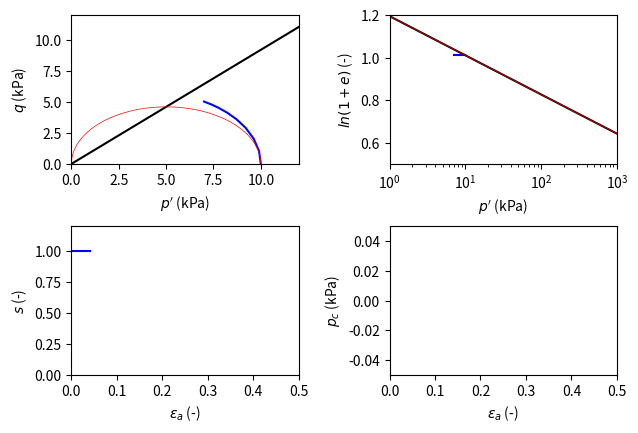

Write the Python code that produced this figure.
##%% Clear interpreter.
#from IPython import get_ipython
#get_ipython().magic('reset -sf')

# Import modules.
import numpy as np
import matplotlib.pyplot as plt
import matplotlib.font_manager as font_manager 
import matplotlib as mpl
import sys

# #%% Set font.
# font_manager.findfont('Times New Roman') 
# plt.rc('font', family='serif') 
# plt.rc('font', serif='Times New Roman') 
# mpl.rcParams['mathtext.fontset'] = 'cm'
# mpl.rcParams['mathtext.rm'] = 'serif'

#%% Subroutines.

# Convert Cauchy stress tensor to Voigt equivalent.
def CauchyToVoigt(S_Cauchy):
    S_Voigt = np.zeros(6)
    S_Voigt[0] = S_Cauchy[0,0]
    S_Voigt[1] = S_Cauchy[1,1]
    S_Voigt[2] = S_Cauchy[2,2]
    S_Voigt[3] = S_Cauchy[2,1]
    S_Voigt[4] = S_Cauchy[2,0]
    S_Voigt[5] = S_Cauchy[1,0]
    return S_Voigt;

#%% Subroutine to convert Voigt stress tensor to Cauchy equivalent.
def VoigtToCauchy(S_Voigt):
    S_Cauchy = np.zeros((3,3))
    S_Cauchy[0,0] = S_Voigt[0]
    S_Cauchy[1,1] = S_Voigt[1]
    S_Cauchy[2,2] = S_Voigt[2]
    S_Cauchy[2,1] = S_Voigt[3]
    S_Cauchy[2,0] = S_Voigt[4]
    S_Cauchy[1,0] = S_Voigt[5]
    S_Cauchy[1,2] = S_Voigt[3]
    S_Cauchy[0,2] = S_Voigt[4]
    S_Cauchy[0,1] = S_Voigt[5]
    return S_Cauchy;

#%% Subroutine to calculate stress invariants.
def StressInvariants(sig):
    # Mean and deviatoric stress tensors (in Cauchy form).
    p = 1/3*np.trace(sig) 
    s = sig-(np.identity(3)*p)
    
    # Stress tensor invariants.
    I1 = np.trace(sig)
    I2 = 1/2*((np.trace(sig))**2-np.trace(sig**2))
    I3 = np.linalg.det(sig)
    
    # Deviatoric stress invariants.
    J1 = 0
    J2 = 1/2*np.trace(s**2)
    J3 = 1/3*np.trace(s**3)
    q = np.sqrt(3*J2)
    return q, p, s, I1, I2, I3, J1, J2, J3;

#%% Subroutine to create (6 x 6) elastic matrix from bulk and shear modulus.
def ElasticMatrix(K,G):
    I_Voigt = CauchyToVoigt(np.identity(3)) # Identity matrix (3 x 3) converted to Voigt notation as outer product is useful in constructing D_e.
    D_e = (K-2/3*G)*np.outer(I_Voigt,I_Voigt)+((2*G)*np.identity(6))
    return D_e;

#%% Subroutine to calculate yield function scalar.
def CheckYieldFunction(q,p,M,p_c,s):
    F = q**2 - M**2*p*(p_c*s-p)
    return F; 

#%% Subroutine to find yield surface intersection using the Pegasus method after Sloan et al. (2001).
def YieldSurfaceIntersection(sig, deps, kap, nu, M, e, p_c, alpha_0, alpha_1, FTOL, MAXITS, debug):
    # Calculate incremental volumetric strain and assume fully elastic.
    deps_v_e = np.trace(VoigtToCauchy(deps))
    q, p, s, I1, I2, I3, J1, J2, J3 = StressInvariants(sig) 
    
    # Calculate secant moduli for alpha = 0 & 1.
    if deps_v_e == 0:
        K_0 = p/kap # Assume tangent bulk modulus.
    else:
        K_0 = p/(alpha_0*deps_v_e)*((np.exp((1+e)*(1-np.exp(alpha_0*deps_v_e)))/kap)-1) # Estimated secant bulk modulus.
    G_0 = (3*(1-(2*nu))/(2*(1+nu)))*K_0
    if deps_v_e == 0:
        K_1 = p/kap # Assume tangent bulk modulus.
    else:
        K_1 = p/(alpha_1*deps_v_e)*((np.exp((1+e)*(1-np.exp(alpha_1*deps_v_e)))/kap)-1) # Estimated secant bulk modulus.
    G_1 = (3*(1-(2*nu))/(2*(1+nu)))*K_1
    
    # Assemble elastic matrices for alpha = 0 & 1.
    D_e_0 = ElasticMatrix(K_0,G_0)
    D_e_1 = ElasticMatrix(K_1,G_1)
    
    # Calculate elastic stress increments for alpha = 0 & 1.
    dsig_0 = alpha_0*np.inner(D_e_0,deps)
    dsig_1 = alpha_1*np.inner(D_e_1,deps)
    
    # Recalculate stress invariants for alpha = 0 & 1.
    sig_0 = sig + VoigtToCauchy(dsig_0)
    sig_1 = sig + VoigtToCauchy(dsig_1)
    q_0, p_0, s_0, I1_0, I2_0, I3_0, J1_0, J2_0, J3_0 = StressInvariants(sig_0) 
    q_1, p_1, s_1, I1_1, I2_1, I3_1, J1_1, J2_1, J3_1 = StressInvariants(sig_1) 
    
    # Check yield surface function values for alpha = 0 & 1.
    F_0 = CheckYieldFunction(q_0, p_0, M, p_c, 1)
    F_1 = CheckYieldFunction(q_1, p_1, M, p_c, 1)
    
    count = 0
    if debug ==1:
        print('Pegasus yield surface intersection algorithm...')
    while count <= MAXITS:
        alpha_n = alpha_1-F_1*(alpha_1-alpha_0)/(F_1-F_0)
        
        # Calculate secoant moduli for new alpha.
        if deps_v_e == 0:
            K_n = p/kap # Assume tangent bulk modulus.
        else:
            K_n = p/(alpha_n*deps_v_e)*((np.exp((1+e)*(1-np.exp(alpha_n*deps_v_e)))/kap)-1) # Estimated secant bulk modulus.
        G_n = (3*(1-(2*nu))/(2*(1+nu)))*K_n
        
        # Assemble elastic matrices for new alpha.
        D_e_n = ElasticMatrix(K_n,G_n)
        
        # Calculate elastic stress increments for new alpha.
        dsig_n = alpha_n*np.inner(D_e_n,deps)
        
        # Recalculate stress invariants for new alpha.
        sig_n = sig + VoigtToCauchy(dsig_n)
        q_n, p_n, s_n, I1_n, I2_n, I3_n, J1_n, J2_n, J3_n = StressInvariants(sig_n) 
        
        # Check yield surface function values for new alpha.
        F_n = CheckYieldFunction(q_n, p_n, M, p_c, 1)
        
        if debug == 1:
            print('Iteration:', count, '; F_0 = ', '%.1e' % F_0, '; F_1 = ', '%.1e' % F_1,'; F_n = ', '%.1e' % F_n, '; alpha =', '%.3f' % alpha_n)
                 
        if F_n*F_1 < 0:
            alpha_0 = alpha_1
            F_0 = F_1
        else:
            alpha_0 = alpha_0
            F_0 = (F_0*F_1)/(F_1+F_n)
        alpha_1 = alpha_n
        F_1 = F_n
        count = count+1
        if np.abs(F_n) <= FTOL:
            break
    return alpha_n;

#%% Subroutine to determine the elastic fraction of an elastoplastic unloading increment using the Pegasus method after Sloan et al. (2001).
def ElastoPlasticUnloading(sig, deps, kap, nu, M, e, p_c, alpha_0, alpha_1, FTOL, NSUB, MAXITS, debug):   
    # Calculate incremental volumetric strain and assume fully elastic.
    deps_v_e = np.trace(VoigtToCauchy(deps))
    q, p, s, I1, I2, I3, J1, J2, J3 = StressInvariants(sig) 
    
    # Loop to find alpha values bounding elastoplastic crossing.
    if debug ==1:
            print('Identify bounding values of alpha for yield surface intersection for elatoplastic unloading...')
    count_1 = 0
    while count_1 < MAXITS:
        # Calculate increment in alpha.
        d_alpha = (alpha_1-alpha_0)/NSUB
        alpha_n = alpha_0+d_alpha
        count_2 = 0
        while count_2 < NSUB:
            # Calculate secant moduli for new alpha.
            if deps_v_e == 0:
                K_n = p/kap # Assume tangent bulk modulus.
            elif alpha_n == 0:
                K_n = p/kap # Assume tangent bulk modulus.
            else:
                K_n = p/(alpha_n*deps_v_e)*((np.exp((1+e[i])*(1-np.exp(alpha_n*deps_v_e)))/kap)-1) # Estimated secant bulk modulus.
            G_n = (3*(1-(2*nu))/(2*(1+nu)))*K_n
            
            # Assemble elastic matrices for new alpha.
            D_e_n = ElasticMatrix(K_n,G_n)
            
            # Calculate elastic stress increments for new alpha.
            dsig_n = alpha_n*np.inner(D_e_n,deps)
            
            # Recalculate stress invariants for new alpha.
            sig_n = sig + VoigtToCauchy(dsig_n)
            q_n, p_n, s_n, I1_n, I2_n, I3_n, J1_n, J2_n, J3_n = StressInvariants(sig_n) 
            
            # Check yield surface function values for new alpha.
            F_n = CheckYieldFunction(q_n, p_n, M, p_c, 1)
            
            if F_n > FTOL:
                alpha_1 = alpha_n
                break
            else:
                alpha_0 = alpha_n
            # Increment alpha and count index.
            alpha_n = alpha_n+d_alpha
            count_2 = count_2+1 
        count_1 = count_1+1
    alpha_0 = alpha_n-d_alpha
    alpha_1 = alpha_n
    if debug ==1:
        print('Lower bound alpha =','%.8f' % alpha_0, '; Upper bound alpha =','%.8f' % alpha_1)
    return alpha_0, alpha_1;
        
#%% Subroutine to calculate derivatives for the MCC model.
def CalculateDerivatives(sig, q, p, M, p_c, e, s, k, A):
    # From yield surface function.
    dF_dp_dp_dsig = M**2*(2*p-p_c*s)*1/3*np.array([1, 1, 1, 0, 0, 0])
    dF_dq_dq_dsig = 3*np.array([(sig[0,0]-p), (sig[1,1]-p), (sig[2,2]-p), 2*sig[2,1], 2*sig[2,0], 2*sig[1,0]])
    dF_dsig = dF_dp_dp_dsig + dF_dq_dq_dsig
    dF_dp_c = -(M**2*p*s)
    dF_ds = -(M**2*p*p_c)
    
    # From plastic potential function.
    dG_dsig = dF_dsig # Associated flow.
    dG_dp = M**2*(2*p-p_c*s)    
    
    # Hardening parameter, H.
    trace_dF_dsig = (dF_dsig[0]+dF_dsig[1]+dF_dsig[2])
    dev_dF_dsig = VoigtToCauchy(dF_dsig)-1/3*np.identity(3)*trace_dF_dsig
    H_p_c = ((M**2*p*p_c)/(lam-kap))*s*trace_dF_dsig
    H_s = ((M**2*p*p_c)/(lam-kap))*-k*(s-1)*np.sqrt((1-A)*trace_dF_dsig**2 + A*2/3*np.tensordot(dev_dF_dsig,dev_dF_dsig))
    H = H_p_c + H_s
    B_p_c = -H_p_c/dF_dp_c
    B_s = -H_s/dF_ds
    return dF_dsig, dF_dp_c, dG_dsig, dG_dp, H, B_p_c, B_s;

#%% Debug.
debug = 0

#%% Initial conditions.
n_inc = 100

# Alternative stress paths to be commented in and out.
ea_max = 0.5
deps = np.array([ea_max/n_inc, -ea_max/(2*n_inc), -ea_max/(2*n_inc), 0, 0, 0,]) # Undrained compression.
# ea_max = 0.1
# deps = np.array([ea_max/n_inc, 0, 0, 0, 0, 0,]) # 1D compression.
# ea_max = 0.01
# deps = np.array([ea_max/n_inc, ea_max/n_inc, ea_max/n_inc, 0, 0, 0,]) # Isotropic compression.

#%% MCC parameters.
lam = 0.08
kap = 0.02
nu = 0.2
M = 0.92
N = 1.195
k = 0.2
A = 1.0

#%% Initialise storage arrays.
e = np.zeros(n_inc)
p_c = np.zeros(n_inc)
q = np.zeros(n_inc)
p = np.zeros(n_inc)
F = np.zeros(n_inc)
eps = np.zeros(n_inc)
s = np.zeros(n_inc)

#%% State variables (assuming isotropic initial conditions).
St = 1
s[0] = St**(lam/(lam-kap))
p_c[0] = 10/s[0]
OCR = 1
sig_0 = np.array([p_c[0]*s[0]/OCR, p_c[0]*s[0]/OCR, p_c[0]*s[0]/OCR, 0, 0, 0]) # Wet of critical trial stresses.
sig_0 = VoigtToCauchy(sig_0)
p_0 = p_c[0]/OCR
p_r = 1
e[0] = np.exp(N-kap*np.log(p_0)-(np.log(p_c[0]/p_r)*(lam-kap)))-1;

# Explicit modified Euler algorithm with substepping after Sloan et al. (2001).
for i in range(10):    
    # Check increment type.
    deps_vol = np.trace(VoigtToCauchy(deps))
    q_0, p_0, d_0, I1_0, I2_0, I3_0, J1_0, J2_0, J3_0 = StressInvariants(sig_0) 
           
    # Check yield surface function values for initial stress.
    F_0 = CheckYieldFunction(q_0, p_0, M, p_c[i], s[i])
    
    # Store stresses if first increment.
    if i == 0:
        q[0] = q_0   
        p[0] = p_0 
        F[0] = F_0
        eps[0] = 0
    else:
        q[i] = q_0
        p[i] = p_0
        F[i] = F_0
        eps[i] = eps[i-1]+deps[0]
    
    # Calculate tangent moduli.
    K_0 = p_0/kap
    G_0 = (3*(1-(2*nu))/(2*(1+nu)))*K_0
    
    # Calculate secant moduli.
    if deps_vol == 0:
        K_0_sec = p_0/kap # Assume tangent bulk modulus.
    else:
        K_0_sec = p_0/deps_vol*((np.exp(1-np.exp(deps_vol))/kap)-1) # Estimated secant bulk modulus.
    G_0_sec = (3*(1-(2*nu))/(2*(1+nu)))*K_0_sec
    
    # Assemble elastic matrices.
    D_e = ElasticMatrix(K_0, G_0)
    D_e_sec = ElasticMatrix(K_0_sec, G_0_sec)
    
    # Calculate elastic stress increments assuming tangent and secant moduli.
    dsig_e = np.inner(D_e, deps)
    dsig_e_sec = np.inner(D_e_sec, deps)
    
    # Recalculate stress invariants.
    sig_e_sec = sig_0 + VoigtToCauchy(dsig_e_sec)
    q_e_sec, p_e_sec, d_e_sec, I1_e_sec, I2_e_sec, I3_e_sec, J1_e_sec, J2_e_sec, J3_e_sec = StressInvariants(sig_e_sec) 
    
    # Check yield surface function values assuming fully elastic increment.
    F_e = CheckYieldFunction(q_e_sec, p_e_sec, M, p_c[i], s[i])
    
    # Caclulate elastic increment fraction, alpha.
    FTOL = 1e-8
    LTOL = 1e-6
    STOL = 1e-4
    EPS = 1e-16
    MAXITS_YSI = 20
    MAXITS_EPT = 3
    MAXITS_YSC = 10
    NSUB = 10
    if F_0 > FTOL:
        print('Error: stress state illegal!')
        sys.exit(0)
    elif F_e <= FTOL:
        # Fully elastic increment...
        alpha = 1
    elif F_0 < -FTOL and F_e > FTOL:
        # Elastic-plastic transition increment...
        alpha = YieldSurfaceIntersection(sig_0, deps, kap, nu, M, e[i], p_c[i], 0, 1, FTOL, MAXITS_YSI, debug)
    elif np.abs(F_0) <= FTOL and F_e > FTOL:
        # Check potential for elastoplastic unloading-reloading...  
        # Check loading condition.
        dF_dsig, dF_dp_c, dG_dsig, dG_dp, H, B_p_c, B_s = CalculateDerivatives(sig_0, q_0, p_0, M, p_c[i], e[i], s[i], k, A)
        cos_theta = (np.inner(dF_dsig,dsig_e))/(np.linalg.norm(dF_dsig,2)*np.linalg.norm(dsig_e,2))
        if cos_theta >= -LTOL:
            # Purely plastic increment...
            alpha = 0
        else:
            # Potential for elastoplastic unloading-reloading...
            alpha_0, alpha_1 = ElastoPlasticUnloading(sig_0, deps, kap, nu, M, e[i], p_c[i], 0, 1, FTOL, NSUB, MAXITS_EPT, debug)
            alpha = YieldSurfaceIntersection(sig_0, deps, kap, nu, M, e[i], p_c[i], alpha_0, alpha_1, FTOL, MAXITS_YSI, debug)

    #%% Update stress state based on elastic increment.
    deps_e = deps*alpha
    deps_e_vol = np.trace(VoigtToCauchy(deps_e))
    q_0, p_0, d_0, I1_0, I2_0, I3_0, J1_0, J2_0, J3_0 = StressInvariants(sig_0) 
    
    # If part of increment is elastic, calculate elastic portion of increment.    
    if alpha > 0:
        # Calculate secant moduli.
        if deps_vol == 0:
            K_0_sec = p_0/kap # Assume tangent bulk modulus.
        else:
            K_0_sec = p_0/deps_e_vol*((np.exp(1-np.exp(deps_e_vol))/kap)-1) # Estimated secant bulk modulus.
        G_0_sec = (3*(1-(2*nu))/(2*(1+nu)))*K_0_sec
        
        # Assemble secant elastic matrix.
        D_e_sec = ElasticMatrix(K_0_sec, G_0_sec)
        
        # Calculate elastic stress increment.
        dsig_e_sec = np.inner(D_e_sec, deps_e)
        
        # Update stress state at onset of plastic flow.
        sig_e = sig_0+VoigtToCauchy(dsig_e_sec)
        
        # Update state variables at onset of plastic flow.
        p_c_e = p_c[i]
        e_e = e[i] - (e[i]*deps_e_vol)
        s_e = s[i] # No softening pre-yield.
    
        # Check yield surface function values at end of elastic fraction of increment.
        q_e, p_e, d_e, I1_e, I2_e, I3_e, J1_e, J2_e, J3_e = StressInvariants(sig_e) 
        F_e = CheckYieldFunction(q_e, p_e, M, p_c_e, s_e)
        
        # Calculate remaining fraction of strain increment.
        deps_p = (1-alpha)*deps
    else:
        deps_p = deps
        sig_e = sig_0
        p_c_e = p_c[i]
        e_e = e[i]
        s_e = s[i]
    
    #%% Substep through plastic strains.
    sig_ep = sig_e
    p_c_ep = p_c_e
    e_ep = e_e
    s_ep = s_e
    ITS_YSC = 0
    if alpha < 1:
        # if debug == 1:
        #     print('Stress integration substepping routine with automatic error control...')
        T = 0
        dT = 1
        dT_min = 1e-6
        n = 0
        EPS = 1e-16
        success = 'No'
        count = 0
        while T < 1.0:
            # Calculate strain increment for increment in pseudo-time dT.
            deps_p_dT = deps_p*dT
            deps_vol_dT = np.trace(VoigtToCauchy(deps_p_dT))
            deps_p_p_dT = deps_p_dT[0]+deps_p_dT[1]+deps_p_dT[2]
            deps_p_q_dT = 1/np.sqrt(3)*np.sqrt(2/3*(((deps_p_dT[0]-deps_p_dT[1])**2)+((deps_p_dT[1]-deps_p_dT[2])**2)+((deps_p_dT[2]-deps_p_dT[0])**2)))
            
            #%% Calculate stress invariants for estimate 1.
            q_1, p_1, d_1, I1_1, I2_1, I3_1, J1_1, J2_1, J3_1 = StressInvariants(sig_ep) 
            
            # Calculate tangent moduli for estimate 1.
            K_1 = p_1/kap
            G_1 = (3*(1-(2*nu))/(2*(1+nu)))*K_1
            
            # Assemble elastic stiffness matrix for estimate 1.
            D_e_1 = ElasticMatrix(K_1, G_1)
            
            # Calculate elastic stress increment for estimate 1.
            dsig_e_1 = np.inner(D_e_1, deps_p_dT)
             
            # Calculate derivatives for stress state for estimate 1.
            dF_dsig_1, dF_dp_c_1, dG_dsig_1, dG_dp_1, H_1, B_p_c_1, B_s_1 = CalculateDerivatives(sig_ep, q_1, p_1, M, p_c_ep, e_ep, s_ep, k, A)

            # Assemble elastoplatic stiffness matrix for estimate 1.
            D_ep_1 = D_e_1 - (np.inner(np.outer(np.inner(D_e_1,dF_dsig_1),dF_dsig_1),D_e_1)/(H_1 + np.inner(np.inner(dF_dsig_1, D_e_1), dG_dsig_1)))
            
            # Calculate increment in plastic multiplier lambda for estimate 1.
            dlambda_1 = np.max(np.inner(dF_dsig_1, dsig_e_1)/(H_1 + np.inner(np.inner(dF_dsig_1, D_e_1), dG_dsig_1)),0)
            
            # Calculate stress increment for estimate 1.
            dsig_1 = np.inner(D_ep_1, deps_p_dT)
            
            # Estimate change in hardening parameter for estimate 1.
            dp_c_1 = dlambda_1*B_p_c_1
            p_c_1 = p_c_ep + dp_c_1
            
            # Estimate change in sensitivity parameter for estimate 1.
            ds_1 = dlambda_1*B_s_1
            s_1 = s_ep + ds_1
            
            # Estimate change in voids ratio for estimate 1.
            de_1 = -(1+e_ep)*deps_vol_dT
            e_1 = e_ep + de_1
            
            # Calculate stress for estimate 1.
            sig_1 = sig_ep + VoigtToCauchy(dsig_1)
            
            #%% Calculate stress invariants for estimate 2.
            q_2, p_2, d_2, I1_2, I2_2, I3_2, J1_2, J2_2, J3_2 = StressInvariants(sig_1) 
            
            # Calculate tangent moduli for estimate 2.
            K_2 = p_2/kap
            G_2 = (3*(1-(2*nu))/(2*(1+nu)))*K_2
            
            # Assemble elastic stiffness matrix for estimate 2.
            D_e_2 = ElasticMatrix(K_2, G_2)
            
            # Calculate elastic stress increment for estimate 2.
            dsig_e_2 = np.inner(D_e_2, deps_p_dT)
             
            # Calculate derivatives for stress state for estimate 2.
            dF_dsig_2, dF_dp_c_2, dG_dsig_2, dG_dp_2, H_2, B_p_c_2, B_s_2 = CalculateDerivatives(sig_1, q_2, p_2, M, p_c_1, e_1, s_1, k, A)
     
            # Assemble elastoplatic stiffness matrix for estimate 2.
            D_ep_2 = D_e_2 - np.inner(np.outer(np.inner(D_e_2,dF_dsig_2),dF_dsig_2),D_e_2)/(H_2 + np.inner(np.inner(dF_dsig_2, D_e_2), dG_dsig_2))
                  
            # Calculate increment in plastic multiplier lambda for estimate 2.
            dlambda_2 = np.max(np.inner(dF_dsig_2,dsig_e_2)/(H_2 + np.inner(np.inner(dF_dsig_2,D_e_2),dG_dsig_2)),0)
            
            # Calculate stress increment for estimate 2.
            dsig_2 = np.inner(D_ep_2, deps_p_dT)
            
            # Estimate change in hardening parameter for estimate 2.
            dp_c_2 = dlambda_2*B_p_c_2
            p_c_2 = p_c_ep + dp_c_2
            
            # Estimate change in sensitivity parameter for estimate 2.
            ds_2 = dlambda_2*B_s_2
            s_2 = s_ep + ds_2
            
            # Estimate change in voids ratio for estimate 2.
            de_2 = -(1+e_ep)*deps_vol_dT
            e_2 = e_ep + de_2
            
            #%% Calculate modified Euler stresses.
            sig_ep_ini = sig_ep + 1/2*(VoigtToCauchy(dsig_1+dsig_2))
            p_c_ep_ini = p_c_ep + 1/2*(dp_c_1+dp_c_2)
            e_ep_ini = e_ep + 1/2*(de_1+de_2)
            s_ep_ini = s_ep + 1/2*(ds_1+ds_2)
            
            #%% Calculate error estimate.
            R_n = 1/2*max((np.linalg.norm(VoigtToCauchy(dsig_2-dsig_1))/(np.linalg.norm(sig_ep_ini))),(np.abs(dp_c_2-dp_c_1)/p_c_ep_ini),(np.abs(ds_2-ds_1)/s_ep_ini),(np.abs(de_2-de_1)/e_ep_ini),EPS)
            if R_n < STOL:  
                # Accept modified Euler estimates.
                sig_uncorr = sig_ep_ini
                p_c_uncorr = p_c_ep_ini
                e_uncorr = e_ep_ini
                s_uncorr = s_ep_ini
                
                # Calculate new step size.
                q_step = min(0.9*np.sqrt(STOL/R_n),1.1)
                
                # Correct stresses and state variables back to yield surface.
                while ITS_YSC <= MAXITS_YSC:
                    # Calculate stress invariants for uncorrected stress state.
                    q_uncorr, p_uncorr, d_uncorr, I1_uncorr, I2_uncorr, I3_uncorr, J1_uncorr, J2_uncorr, J3_uncorr = StressInvariants(sig_uncorr) 
        
                    # Calculate tangent moduli for uncorrected stress state and hardening parameter.
                    K_uncorr = p_uncorr/kap
                    G_uncorr = (3*(1-(2*nu))/(2*(1+nu)))*K_uncorr
                
                    # Assemble elastic stiffness matrix for uncorrected stress state and hardening parameter.
                    D_e_uncorr = ElasticMatrix(K_uncorr, G_uncorr)
                    
                    # Check yield function for uncorrected stress state and hardening parameter.
                    F_uncorr = CheckYieldFunction(q_uncorr, p_uncorr, M, p_c_uncorr, s_uncorr)
                    
                    # If initial yield function value is less than tolerance accept the substep.
                    if np.abs(F_uncorr) <= FTOL:
                        sig_ep = sig_uncorr
                        p_c_ep = p_c_uncorr
                        e_ep = e_uncorr
                        s_ep = s_uncorr
                        break
                    elif np.abs(F_uncorr) > FTOL:
                        # Calculate the derivatives for the uncorrected stress state and hardening parameter.
                        dF_dsig_uncorr, dF_dp_c_uncorr, dG_dsig_uncorr, dG_dp_uncorr, H_uncorr, B_p_c_uncorr, B_s_uncorr = CalculateDerivatives(sig_uncorr, q_uncorr, p_uncorr, M, p_c_uncorr, e_uncorr, s_uncorr, k, A)
                        
                        # Calculate correction factor.
                        delta_lambda = F_uncorr/(H_uncorr + np.inner(np.inner(dF_dsig_uncorr, D_e_uncorr), dG_dsig_uncorr))
                        delta_sig = -delta_lambda*np.inner(D_e_uncorr, dG_dsig_uncorr)
                        delta_p_c = delta_lambda*B_p_c_uncorr
                        delta_e = 0
                        delta_s = 0
                        
                        # Correct stresses and hardening parameter.
                        sig_corr = sig_uncorr + VoigtToCauchy(delta_sig)
                        p_c_corr = p_c_uncorr + delta_p_c
                        e_corr = e_uncorr + delta_e
                        s_corr = s_uncorr + delta_s
                        
                        # Calculate stress invariants for corrected stress state.
                        q_corr, p_corr, d_corr, I1_corr, I2_corr, I3_corr, J1_corr, J2_corr, J3_corr = StressInvariants(sig_corr) 
                        
                        # Calculate yield surface function for corrected stress state.
                        F_corr = CheckYieldFunction(q_corr, p_corr, M, p_c_corr, s_corr)
                        
                        # If correction fails use normal correction.
                        if np.abs(F_corr) > np.abs(F_uncorr):
                            delta_lambda = F_uncorr/(np.inner(dF_dsig, dF_dsig))
                            delta_sig = -delta_lambda*dF_dsig
                            delta_p_c = 0
                            delta_e = 0
                            delta_s = 0

                            # Correct stresses and hardening parameter.
                            sig_corr = sig_uncorr + VoigtToCauchy(delta_sig)
                            p_c_corr = p_c_uncorr + delta_p_c
                            e_corr = e_uncorr + delta_e
                            s_corr = s_uncorr + delta_s

                            # Calculate stress invariants for corrected stress state.
                            q_corr, p_corr, d_corr, I1_corr, I2_corr, I3_corr, J1_corr, J2_corr, J3_corr = StressInvariants(sig_corr) 

                            # Calculate yield surface function for corrected stress state.
                            F_corr = CheckYieldFunction(q_corr, p_corr, M, p_c_corr, s_corr)
                            print("Applied normal correction.")
                          
                        # Update stresses and hardening parameter for next increment.
                        sig_uncorr = sig_uncorr + VoigtToCauchy(delta_sig)
                        p_c_uncorr = p_c_uncorr + delta_p_c
                        e_uncorr = e_uncorr + delta_e
                        s_uncorr = s_uncorr + delta_s
                        
                        ITS_YSC += 1
                        print("ITS_YSC = ", ITS_YSC) 
                        print("F_0 = ", F_0) 
                        print("delta_lambda = ", delta_lambda)
                        print("delta_sig = ", delta_sig)
                        print("delta_p_c = ", delta_p_c)
                        print("dF_dsig_uncorr = ", dF_dsig_uncorr)
                        print("dG_dsig_uncorr = ", dG_dsig_uncorr)
                        print("H = ", H)
                        # print("D_e_uncorr = ", D_e_uncorr)
                        print("R_n = ", R_n)
                        print("F_corr = ", F_corr)
                        print("sig_corr = ", sig_corr)
                        input("")
                    
                    # Break from loop when error is less than the specified tolerance.
                    if np.abs(F_corr) <= FTOL:
                        sig_ep = sig_corr
                        p_c_ep = p_c_corr
                        e_ep = e_corr
                        s_ep = s_corr
                        break
                    # Else if maximum number of yield surface correction iterations reached stop.
                    elif ITS_YSC > MAXITS_YSC and   np.abs(F_corr) > FTOL:
                        print('Yield surface drift correction unsuccessful in increment', i+1, 'substep', n, 'after', ITS_YSC, 'iterative corrections!') 
                        print('|F| =', '%.3e' % np.abs(F_corr), '> |FTOL| =', '%.3e' % FTOL)
                        sys.exit(0)
                
                # If previous step failed limit step size growth.
                if success == 'No':
                    q_step = min(q_step,1)
                success = 'Y'
                
                # Update substep time dT and pseudo-time T.
                dT = q_step*dT       
            else:    
                # Calculate new step size.
                q_step = max(0.9*np.sqrt(STOL/R_n),0.1)
                
                # Update dT.
                dT = q_step*dT
            
            #%% Update pseudo-time T and check (i) that the next step size is not smaller than the minimum size specified and (ii) does not exceed T = 1.
            dT = max(dT, dT_min)
            dT = min(dT, 1-T)

            # If current substep was successful update the pseudo-time T.
            if success == 'Y':
                T = T + dT
            n = n + 1 
                    
        if debug == 1:
            print('Increment:', i+1, '; Substeps:', n, '; R_n =','%.2e' % R_n, '; Success:', success, '; Corrections:', ITS_YSC)
        
        # Update state variables and stress state.
        if i < n_inc-1:
            p_c[i+1] = p_c_ep
            s[i+1] = s_ep
            e[i+1] = e_ep
    else:
        # Update state variables and stress state.
        if i < n_inc-1:
            p_c[i+1] = p_c[i] # No change in hardening parameter as fully elastic increment.
            s[i+1] = s[i] # No change in softening parameter as fully elastic increment.
            e[i+1] = e[i] - (1+e[i])*deps_vol
        
    #%% Update stress state for next increment.
    sig_0 = sig_ep
    
#%% Plot output.
plt.close("all")
f1, ((ax1, ax2),(ax3, ax4)) = plt.subplots(2 , 2, sharex=False)
figure = plt.gcf()
# figure.set_size_inches(8, 6)

ax1.plot(p[0:i],q[0:i], 'b')
ax1.plot([0, 1.2*p_c[0]*s[0]], [0, 1.2*M*p_c[0]*s[0]], '-k')
ax1.plot(np.linspace(0,p_c[0]*s[0],1000), np.sqrt(M**2*np.linspace(0, p_c[0]*s[0], 1000)*(p_c[0]*s[0]-np.linspace(0, p_c[0]*s[0], 1000))), 'r', linewidth=0.5)
ax1.plot(np.linspace(0,p_c[-1]*s[-1],1000), np.sqrt(M**2*np.linspace(0, p_c[-1]*s[-1], 1000)*(p_c[-1]*s[-1]-np.linspace(0, p_c[-1]*s[-1], 1000))), 'g', linewidth=0.5)
ax1.set_xlabel(r'$p^\prime$ (kPa)')
ax1.set_ylabel(r'$q$ (kPa)')
ax1.set_xlim(0,int(max(1.2*p_c[0]*s[0],1.2*p_c[-1]*s[-1])))
ax1.set_ylim(0,int(max(1.2*p_c[0]*s[0],1.2*p_c[-1]*s[-1])))

ax2.semilogx(p[0:i],np.log(1+e[0:i]), 'b')
ax2.semilogx(np.linspace(0.1,1000,1000), N-lam*np.log(np.linspace(0.1,1000,1000)), 'k')
ax2.semilogx(np.linspace(0.1,1000,1000), N+lam*np.log(s[0])-lam*np.log(np.linspace(0.1,1000,1000)), 'r', linewidth=0.5)
ax2.semilogx(np.linspace(0.1,1000,1000), N+lam*np.log(s[-1])-lam*np.log(np.linspace(0.1,1000,1000)), 'g', linewidth=0.5)
ax2.set_xlabel(r'$p^\prime$ (kPa)')
ax2.set_ylabel(r'$ln(1+e)$ (-)')
ax2.set_xlim(1,1000)
ax2.set_ylim(0.5,1.2)

ax3.plot(eps[0:i],s[0:i], 'b')
ax3.set_xlabel(r'$\epsilon_{a}$ (-)')
ax3.set_ylabel(r'$s$ (-)')
ax3.set_xlim(0,ea_max)
ax3.set_ylim(0,1.2*s[0])

ax4.plot(eps[0:i],p_c[0:i], 'b')
ax4.set_xlabel(r'$\epsilon_{a}$ (-)')
ax4.set_ylabel(r'$p_{c}$ (kPa)')
ax4.set_xlim(0,ea_max)
ax4.set_ylim(0,1.2*p_c[-1])

plt.tight_layout()
plt.subplots_adjust(bottom=0.15)
plt.subplots_adjust(top=0.9)
plt.show()

